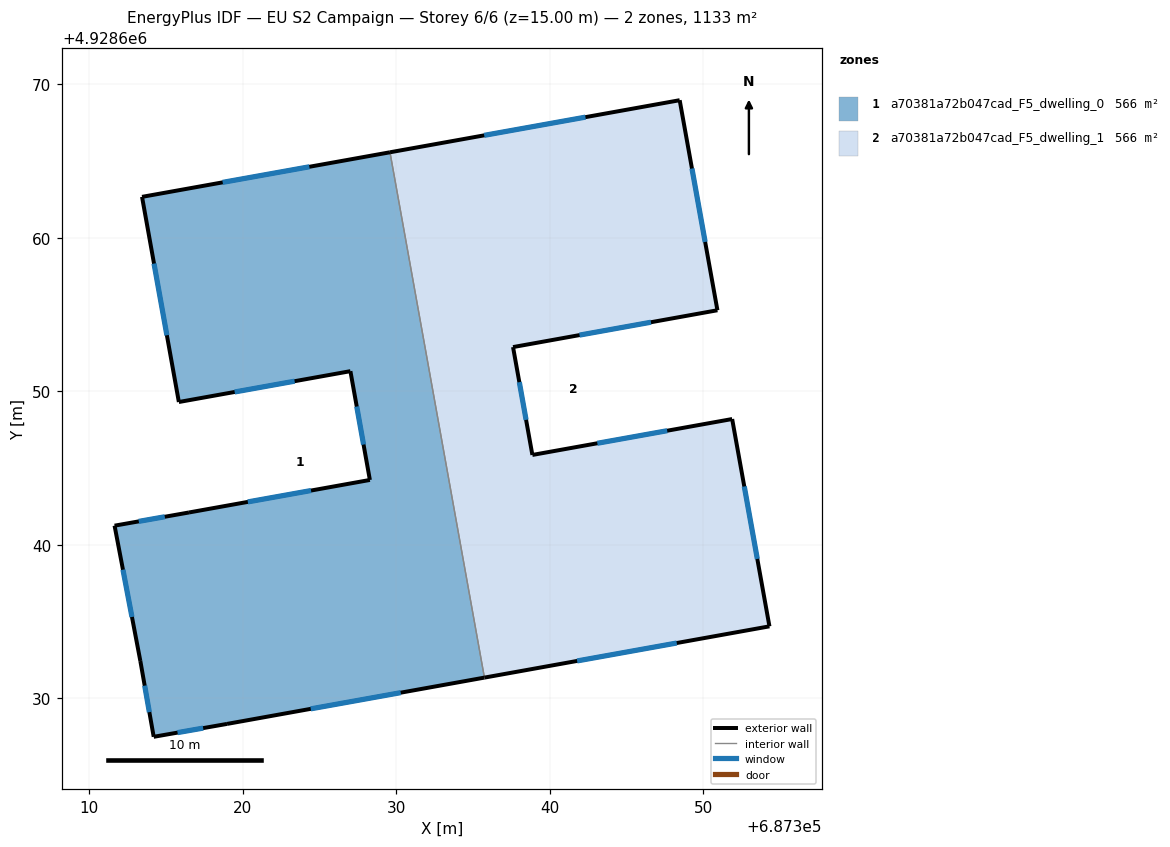
=== STOREY PLAN SPEC (per zone: floor XY polygon, exterior-wall plan segments, windows/doors) ===
zone 1: a70381a72b047cad_F5_dwelling_0  (566.3 m²)
  floor: (687335.74, 4928631.33) (687329.59, 4928665.57) (687313.43, 4928662.66) (687315.83, 4928649.29) (687327.01, 4928651.30) (687328.28, 4928644.21) (687316.49, 4928642.09) (687311.64, 4928641.23) (687313.32, 4928632.41) (687314.19, 4928627.47) (687318.97, 4928628.31)
  exterior wall: (687313.32, 4928632.41) – (687311.64, 4928641.23)  [9.0 m]
    window: (687312.77, 4928635.28) – (687312.19, 4928638.36)  [3.3 m²]
  exterior wall: (687311.64, 4928641.23) – (687316.49, 4928642.09)  [4.9 m]
    window: (687313.22, 4928641.51) – (687314.91, 4928641.81)  [1.8 m²]
  exterior wall: (687316.49, 4928642.09) – (687328.28, 4928644.21)  [12.0 m]
    window: (687320.32, 4928642.78) – (687324.45, 4928643.52)  [4.4 m²]
  exterior wall: (687328.28, 4928644.21) – (687327.01, 4928651.30)  [7.2 m]
    window: (687327.87, 4928646.52) – (687327.42, 4928649.00)  [2.6 m²]
  exterior wall: (687327.01, 4928651.30) – (687315.83, 4928649.29)  [11.4 m]
    window: (687323.37, 4928650.65) – (687319.47, 4928649.94)  [4.2 m²]
  exterior wall: (687315.83, 4928649.29) – (687313.43, 4928662.66)  [13.6 m]
    window: (687315.05, 4928653.64) – (687314.21, 4928658.31)  [5.0 m²]
  exterior wall: (687313.43, 4928662.66) – (687329.59, 4928665.57)  [16.4 m]
    window: (687318.69, 4928663.61) – (687324.33, 4928664.62)  [6.0 m²]
  exterior wall: (687335.74, 4928631.33) – (687318.97, 4928628.31)  [17.0 m]
    window: (687330.29, 4928630.35) – (687324.42, 4928629.29)  [6.2 m²]
  exterior wall: (687318.97, 4928628.31) – (687314.19, 4928627.47)  [4.9 m]
    window: (687317.41, 4928628.04) – (687315.74, 4928627.75)  [1.8 m²]
  exterior wall: (687314.19, 4928627.47) – (687313.32, 4928632.41)  [5.0 m]
    window: (687313.91, 4928629.08) – (687313.60, 4928630.81)  [1.8 m²]
  interior walls: 1
zone 2: a70381a72b047cad_F5_dwelling_1  (566.3 m²)
  floor: (687354.32, 4928634.67) (687351.89, 4928648.18) (687338.87, 4928645.84) (687337.61, 4928652.87) (687350.93, 4928655.27) (687348.47, 4928668.96) (687329.59, 4928665.57) (687335.74, 4928631.33)
  exterior wall: (687351.89, 4928648.18) – (687354.32, 4928634.67)  [13.7 m]
    window: (687352.68, 4928643.79) – (687353.53, 4928639.06)  [5.0 m²]
  exterior wall: (687354.32, 4928634.67) – (687335.74, 4928631.33)  [18.9 m]
    window: (687348.28, 4928633.58) – (687341.78, 4928632.42)  [6.9 m²]
  exterior wall: (687329.59, 4928665.57) – (687348.47, 4928668.96)  [19.2 m]
    window: (687335.73, 4928666.67) – (687342.33, 4928667.86)  [7.0 m²]
  exterior wall: (687348.47, 4928668.96) – (687350.93, 4928655.27)  [13.9 m]
    window: (687349.27, 4928664.51) – (687350.13, 4928659.72)  [5.1 m²]
  exterior wall: (687350.93, 4928655.27) – (687337.61, 4928652.87)  [13.5 m]
    window: (687346.60, 4928654.49) – (687341.94, 4928653.65)  [5.0 m²]
  exterior wall: (687337.61, 4928652.87) – (687338.87, 4928645.84)  [7.1 m]
    window: (687338.02, 4928650.58) – (687338.46, 4928648.13)  [2.6 m²]
  exterior wall: (687338.87, 4928645.84) – (687351.89, 4928648.18)  [13.2 m]
    window: (687343.10, 4928646.60) – (687347.65, 4928647.42)  [4.8 m²]
  interior walls: 1

=== DERIVED (storey summary) ===
Building: EU S2 Campaign
Storey: 6 of 6  (floor level z = 15.00 m)
Storey gross floor area: 1132.5 m²
Zones on this storey: 2
  - a70381a72b047cad_F5_dwelling_0: floor 566.3 m²; exterior wall 101.4 m (304.1 m²); 10 window(s) 37.2 m²; WWR 12.2%
  - a70381a72b047cad_F5_dwelling_1: floor 566.3 m²; exterior wall 99.6 m (298.8 m²); 7 window(s) 36.5 m²; WWR 12.2%
Zone adjacency (shared interzone walls):
  - a70381a72b047cad_F5_dwelling_0 ↔ a70381a72b047cad_F5_dwelling_1